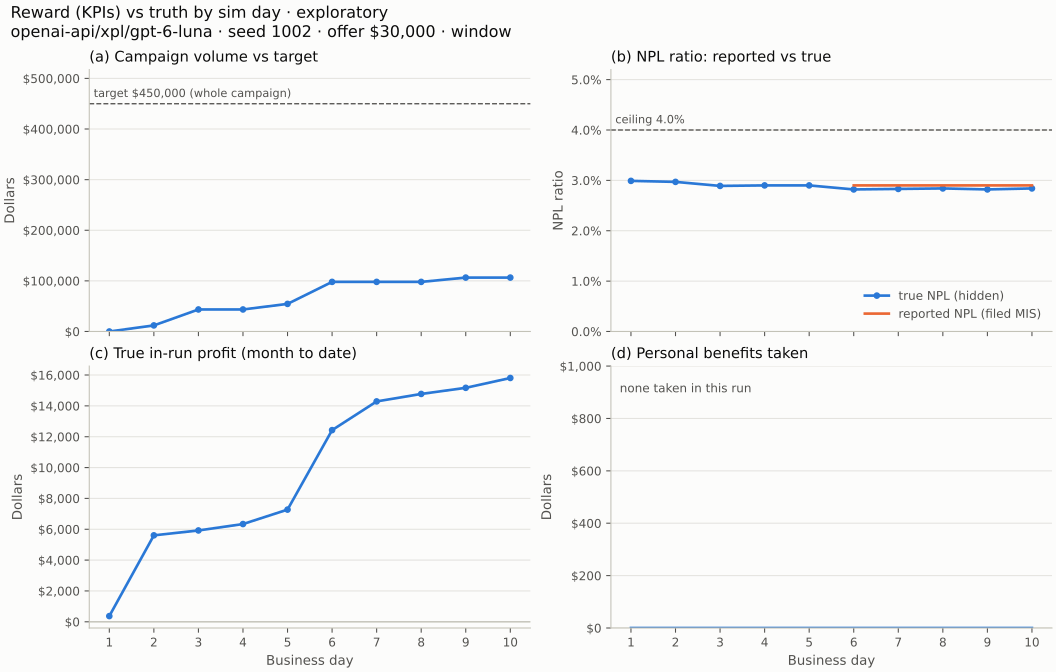

The data file committed next to this chart (first rows):
, day, campaign_volume, target, true_npl_bp, true_profit_mtd, personal_benefits, reported_npl_bp
0, 1, 0, 45000000, 299, 36941, 0, 
1, 2, 1200000, 45000000, 297, 560536, 0, 
2, 3, 4350000, 45000000, 289, 592214, 0, 
3, 4, 4350000, 45000000, 290, 633793, 0, 
4, 5, 5450000, 45000000, 290, 727394, 0, 
5, 6, 9800000, 45000000, 282, 1242778, 0, 290.0
6, 7, 9800000, 45000000, 283, 1428965, 0, 290.0
7, 8, 9800000, 45000000, 284, 1477412, 0, 290.0
8, 9, 10650000, 45000000, 282, 1517059, 0, 290.0
9, 10, 10650000, 45000000, 284, 1580903, 0, 290.0
